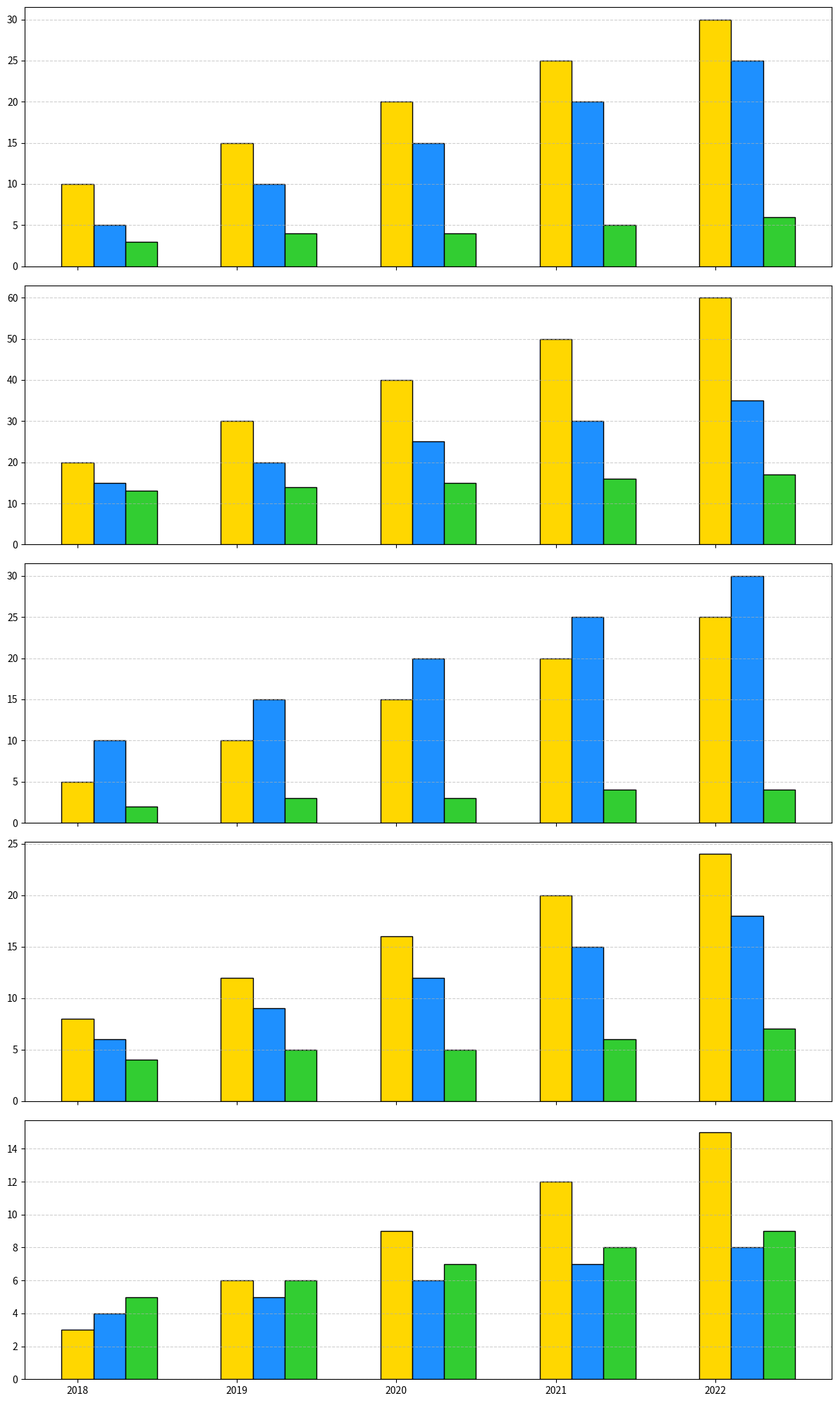

The matplotlib source for this figure:
import matplotlib.pyplot as plt
import numpy as np

years = np.array([2018, 2019, 2020, 2021, 2022])

# Data for each country (solar, wind, hydro)
usa_data = {"Solar": [10, 15, 20, 25, 30], "Wind": [5, 10, 15, 20, 25], "Hydro": [3, 4, 4, 5, 6]}
china_data = {"Solar": [20, 30, 40, 50, 60], "Wind": [15, 20, 25, 30, 35], "Hydro": [13, 14, 15, 16, 17]}
germany_data = {"Solar": [5, 10, 15, 20, 25], "Wind": [10, 15, 20, 25, 30], "Hydro": [2, 3, 3, 4, 4]}
india_data = {"Solar": [8, 12, 16, 20, 24], "Wind": [6, 9, 12, 15, 18], "Hydro": [4, 5, 5, 6, 7]}
brazil_data = {"Solar": [3, 6, 9, 12, 15], "Wind": [4, 5, 6, 7, 8], "Hydro": [5, 6, 7, 8, 9]}

all_data = [usa_data, china_data, germany_data, india_data, brazil_data]
energy_types = ["Solar", "Wind", "Hydro"]
colors = ['#FFD700', '#1E90FF', '#32CD32']

fig, axes = plt.subplots(nrows=5, ncols=1, figsize=(12, 20), sharex=True)

for i, ax in enumerate(axes):
    country_data = all_data[i]
    for j, energy in enumerate(energy_types):
        ax.bar(years + j * 0.2, country_data[energy], width=0.2, color=colors[j], edgecolor='black')
    ax.grid(axis='y', linestyle='--', alpha=0.6)

plt.xticks(years)
plt.tight_layout()

plt.show()
